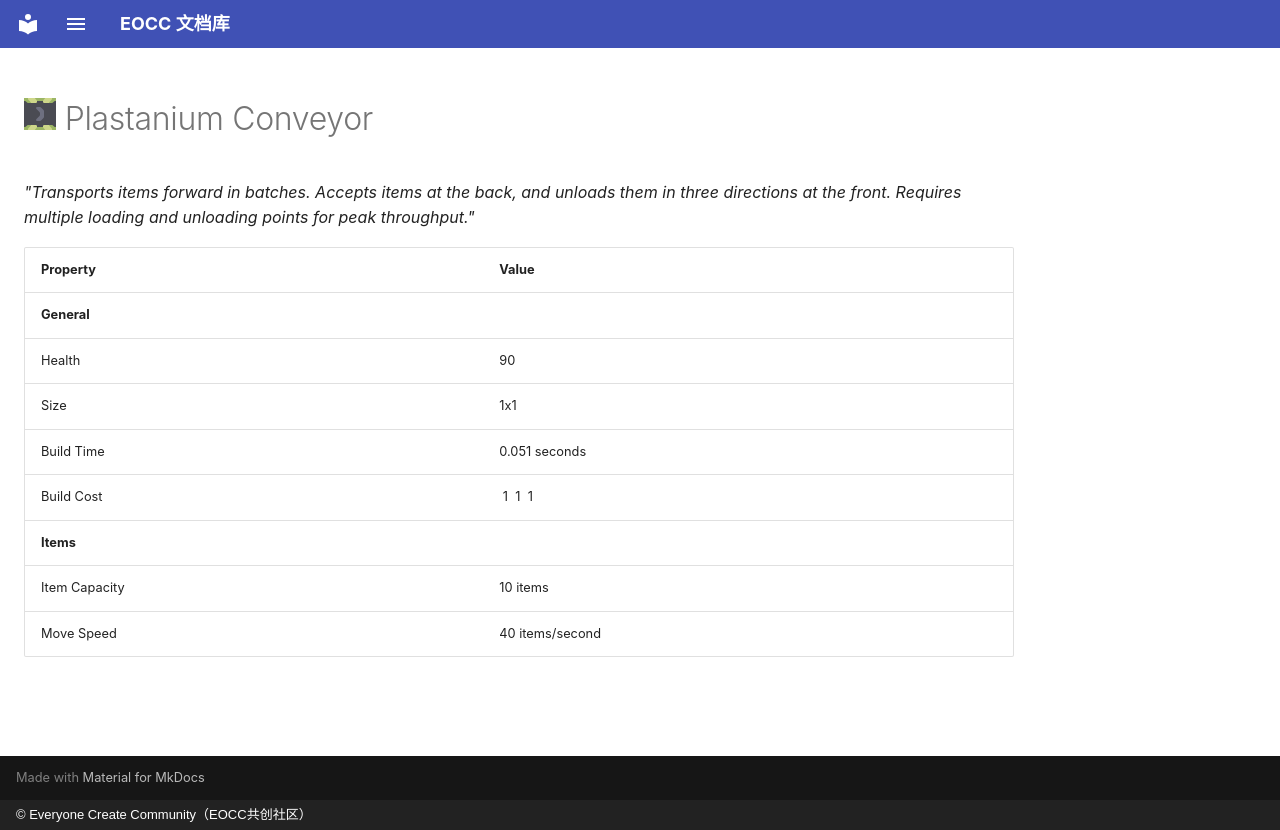

repository: eoccc/eoccc.github.io · page: wiki/mindustry/en/content/blocks/distribution/259-plastanium-conveyor/index.html · generator: mkdocs · copyright: © Everyone Create Community（EOCC共创社区）

# <img src="../../../../../../../ext/img/mindustry/block-plastanium-conveyor-ui.png" alt=""> Plastanium Conveyor

*"Transports items forward in batches. Accepts items at the back, and unloads them in three directions at the front. Requires multiple loading and unloading points for peak throughput."*

| Property | Value |
|---|---|
| **General** |  |
| Health | 90 |
| Size | 1x1 |
| Build Time | 0.051  seconds |
| Build Cost | [<img src="../../../../../../../ext/img/mindustry/item-graphite.png" alt="">](/wiki/content/items/3-graphite) 1 [<img src="../../../../../../../ext/img/mindustry/item-silicon.png" alt="">](/wiki/content/items/9-silicon) 1 [<img src="../../../../../../../ext/img/mindustry/item-plastanium.png" alt="">](/wiki/content/items/10-plastanium) 1 |
| **Items** |  |
| Item Capacity | 10  items |
| Move Speed | 40  items/second |
